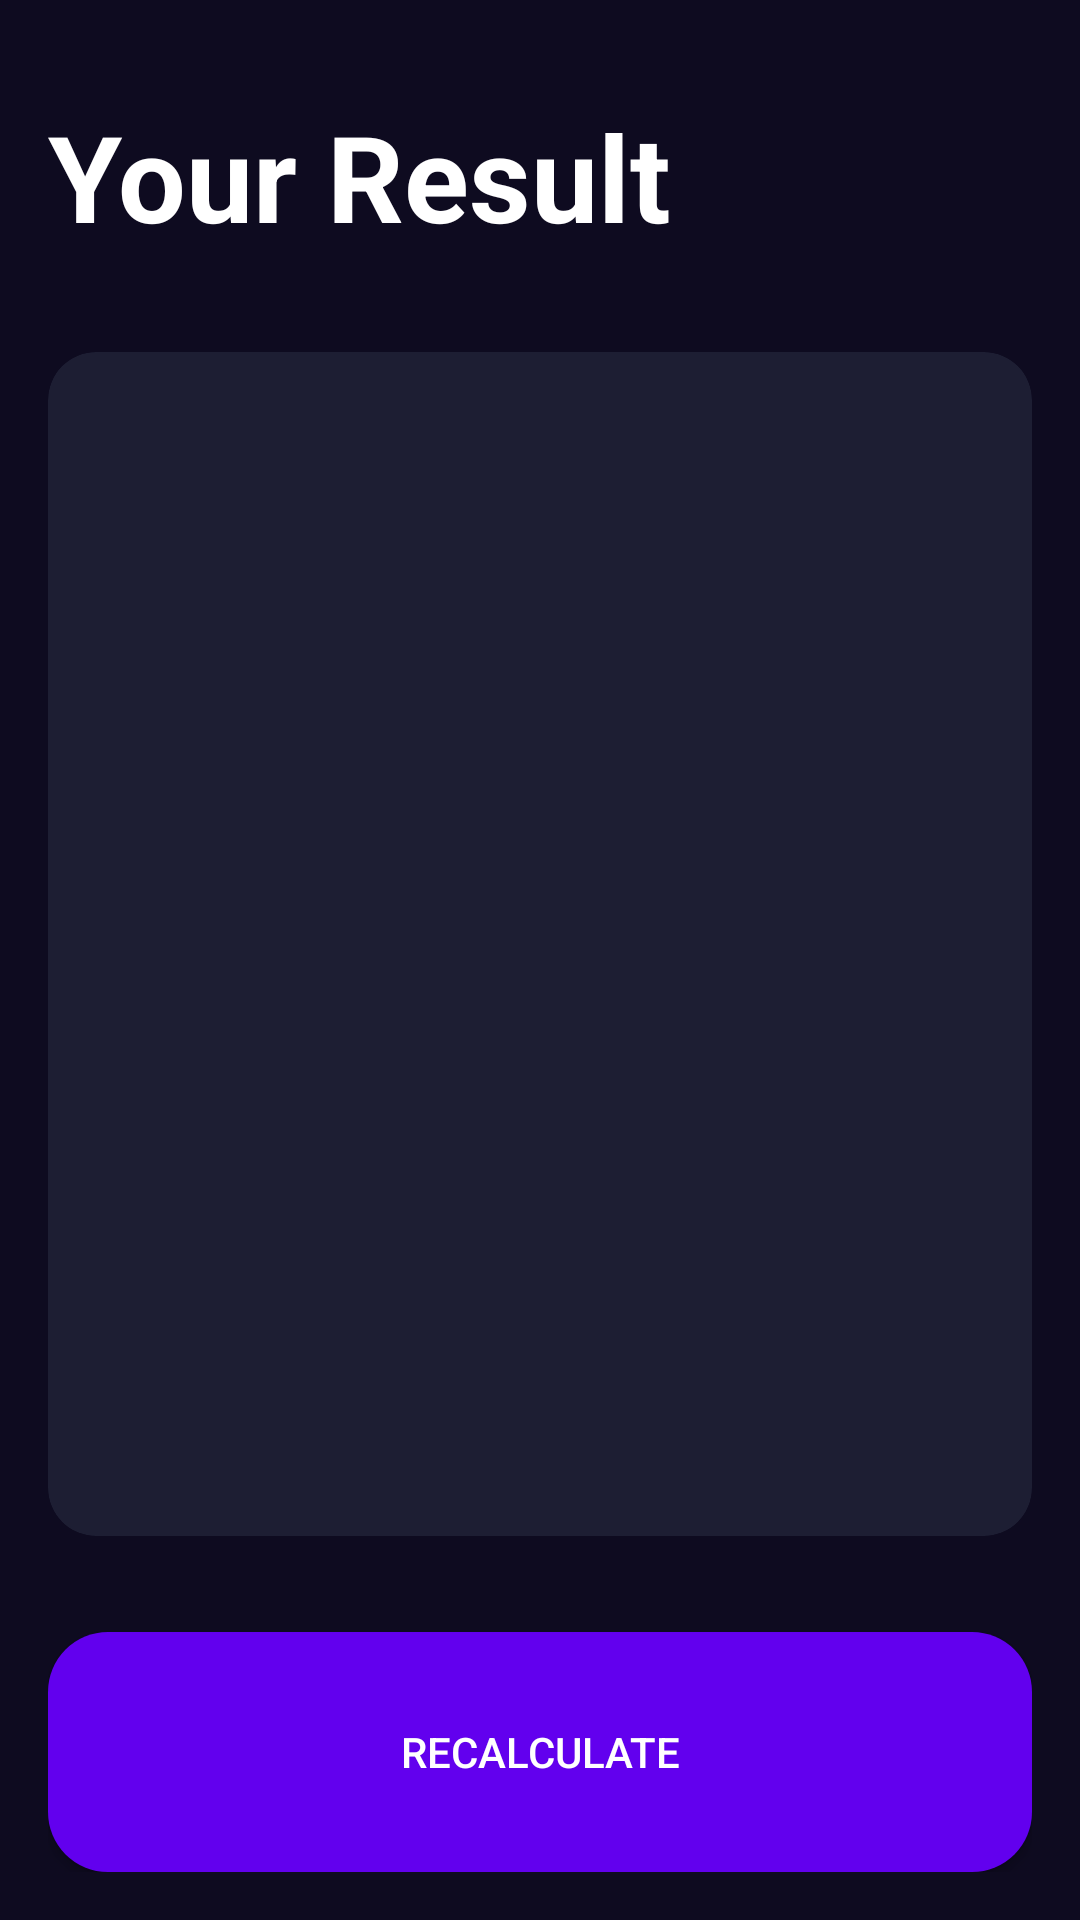

The Android layout XML behind this screen, and the referenced resources:
<!-- AndroidManifest.xml: application theme Theme.AndroidMaster1 -->
<!-- res/layout/activity_result_imc.xml -->
<?xml version="1.0" encoding="utf-8"?>
<androidx.constraintlayout.widget.ConstraintLayout xmlns:android="http://schemas.android.com/apk/res/android"
    xmlns:app="http://schemas.android.com/apk/res-auto"
    xmlns:tools="http://schemas.android.com/tools"
    android:layout_width="match_parent"
    android:layout_height="match_parent"
    android:background="@color/background_app"
    android:padding="16dp">


    <androidx.appcompat.widget.AppCompatTextView
        android:id="@+id/tvTitle"
        android:layout_width="wrap_content"
        android:layout_height="wrap_content"
        android:layout_marginTop="16dp"
        android:text="@string/result"
        android:textColor="@color/white"
        android:textSize="40sp"
        android:textStyle="bold"
        app:layout_constraintStart_toStartOf="parent"
        app:layout_constraintTop_toTopOf="parent" />

    <androidx.cardview.widget.CardView
        android:layout_width="0dp"
        android:layout_height="0dp"
        android:layout_marginVertical="32dp"
        app:cardBackgroundColor="@color/background_component"
        app:cardCornerRadius="16dp"
        app:layout_constraintBottom_toTopOf="@+id/btnRecalculate"
        app:layout_constraintEnd_toEndOf="parent"
        app:layout_constraintStart_toStartOf="parent"
        app:layout_constraintTop_toBottomOf="@+id/tvTitle">

        <androidx.appcompat.widget.LinearLayoutCompat
            android:layout_width="match_parent"
            android:layout_height="match_parent"
            android:layout_margin="16dp"
            android:gravity="center"
            android:orientation="vertical">

            <androidx.appcompat.widget.AppCompatTextView
                android:id="@+id/tvResult"
                android:layout_width="wrap_content"
                android:layout_height="wrap_content"
                android:textSize="26sp"
                android:textStyle="bold"
                tools:text="Normal" />

            <androidx.appcompat.widget.AppCompatTextView
                android:id="@+id/tvIMC"
                android:layout_width="wrap_content"
                android:layout_height="wrap_content"
                android:layout_marginVertical="64dp"
                android:textColor="@color/white"
                android:textSize="70sp"
                android:textStyle="bold"
                tools:text="Normal" />

            <androidx.appcompat.widget.AppCompatTextView
                android:id="@+id/tvDescription"
                android:layout_width="wrap_content"
                android:layout_height="wrap_content"
                android:textColor="@color/white"
                android:textSize="26sp"
                tools:text="Normal" />

        </androidx.appcompat.widget.LinearLayoutCompat>

    </androidx.cardview.widget.CardView>

    <androidx.appcompat.widget.AppCompatButton
        android:id="@+id/btnRecalculate"
        android:layout_width="0dp"
        android:layout_height="80dp"
        android:background="@drawable/button"
        android:text="@string/recalculate"
        android:textColor="@color/white"
        app:layout_constraintBottom_toBottomOf="parent"
        app:layout_constraintEnd_toEndOf="parent"
        app:layout_constraintStart_toStartOf="parent" />

</androidx.constraintlayout.widget.ConstraintLayout>
<!-- resources referenced by this layout -->
<resources>
  <color name="background_app">#0E0B20</color>
  <color name="background_component">#1D1E33</color>
  <color name="white">#FFFFFF</color>
  <!-- drawable button (drawable) -->
  <?xml version="1.0" encoding="utf-8"?>
  <shape xmlns:android="http://schemas.android.com/apk/res/android">
      <solid android:color="@color/background_fav" />
      <corners android:radius="20dp" />
  </shape>
  <string name="recalculate">Recalculate</string>
  <string name="result">Your Result</string>
  <style name="Theme.AndroidMaster1" parent="Theme.MaterialComponents.DayNight.DarkActionBar">
          
          <item name="colorPrimary">@color/purple_500</item>
          <item name="colorPrimaryVariant">@color/purple_700</item>
          <item name="colorOnPrimary">@color/white</item>
          
          <item name="colorSecondary">@color/teal_200</item>
          <item name="colorSecondaryVariant">@color/teal_700</item>
          <item name="colorOnSecondary">@color/black</item>
          
          <item name="android:statusBarColor">?attr/colorPrimaryVariant</item>
          
      </style>
  <color name="background_fav">#FF6200EE</color>
  <color name="purple_500">#FF6200EE</color>
  <color name="purple_700">#FF3700B3</color>
  <color name="teal_200">#FF03DAC5</color>
  <color name="teal_700">#FF018786</color>
  <color name="black">#FF000000</color>
</resources>
